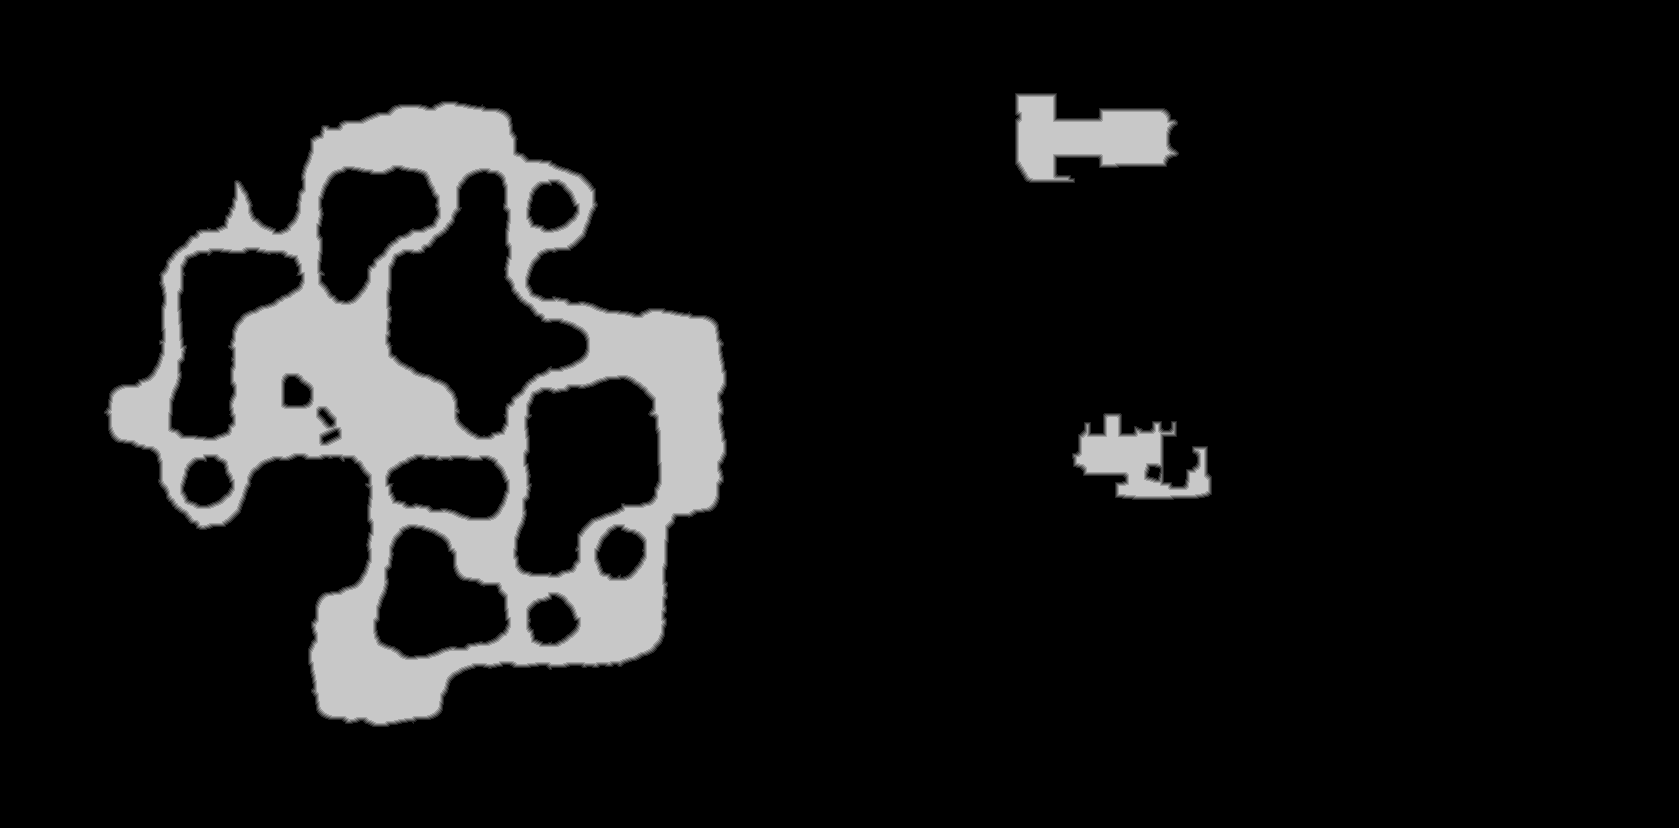

The table this chart was drawn from, first rows:
truth	truth_404a56b8bf0.tsv
layer	melee
source	walk_1
read	2026-09-29 20:10:03
width	1679
height	828
stride	840
base	0x404f8000000
origin	0x1780010
score	0.9949
iou_melee	0.9949
iou_ranged	0.1304
nibble	0	1229266
nibble	1	9329
nibble	2	9357
nibble	3	9300
nibble	4	9278
nibble	5	123682
